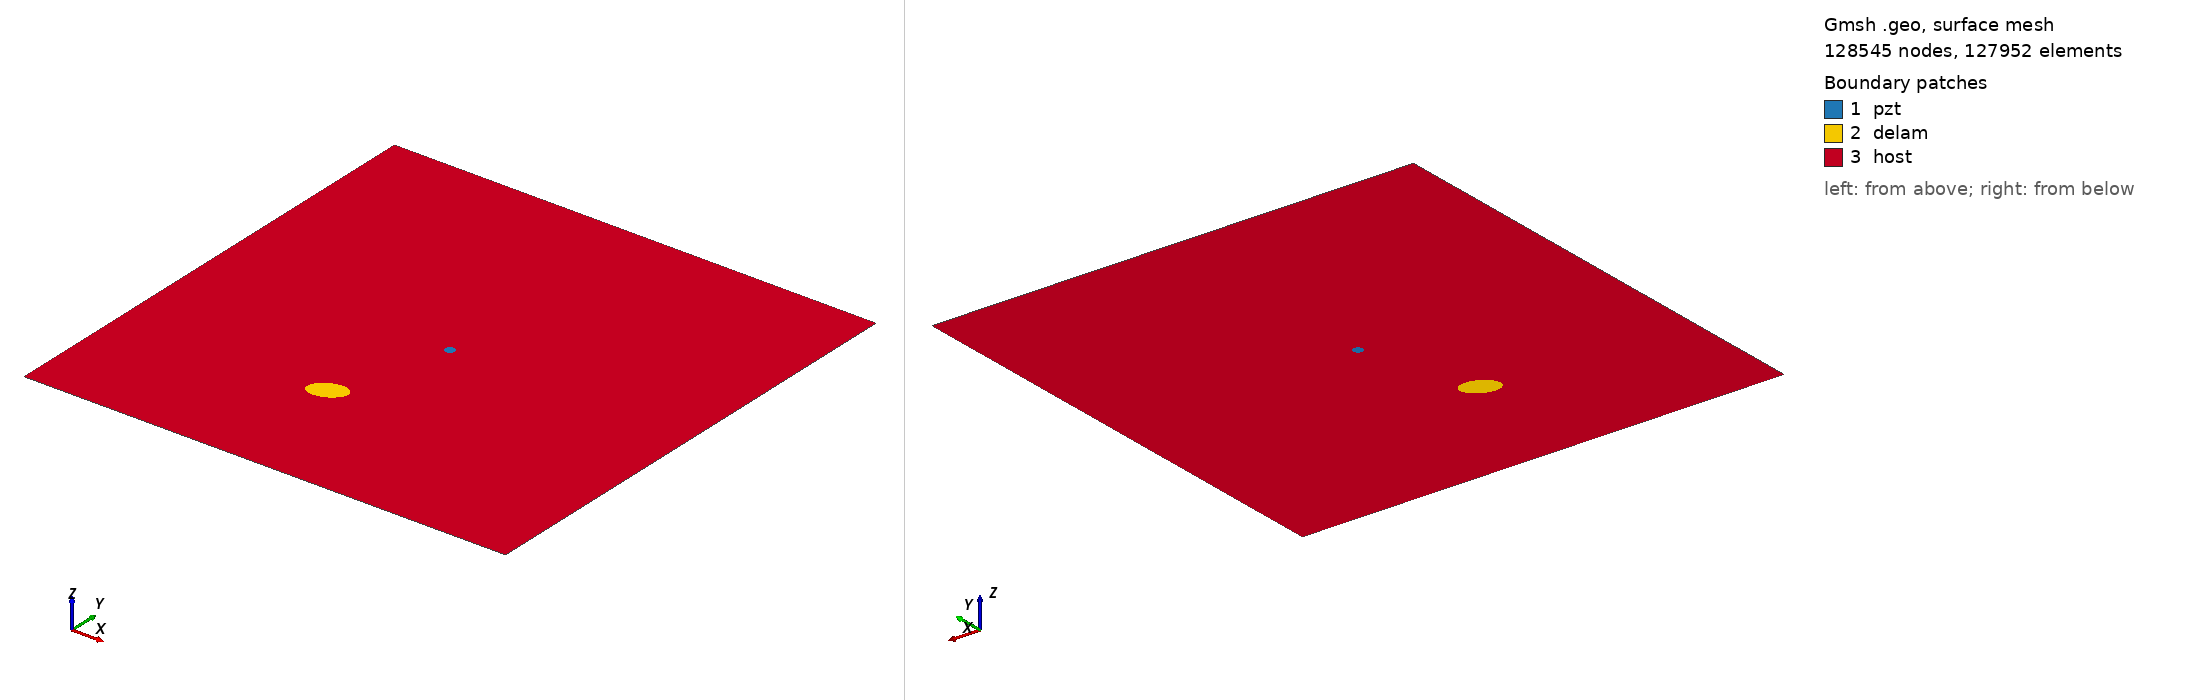

Gmsh geometry script, surface-meshed: 128545 nodes, 127952 surface elements. Boundary patches (legend numbers): 1 pzt, 2 delam, 3 host. Left view from above one corner, right view from below the opposite corner. Legend entries are the model's physical surfaces. The drawing asked Gmsh for element sizes between 1% and 20% of the model's largest extent; the script's own settings can give other sizes.

=== m2_rand_single_delam_344.geo (drawn) ===
SetFactory("OpenCASCADE");
L=0.500000; 
W=0.500000; 
a=0.019003; 
b=0.012192; 
x=0.212227; 
y=0.134168; 
alpha=0.131831 *Pi; 
r=0.005000; 
xpzt=0.250000; 
ypzt=0.250000; 
//+
Point(1) = {0, 0, 0, 1.0};
//+
Point(2) = {L, 0, 0, 1.0};
//+
Point(3) = {L, W, 0, 1.0};
//+
Point(4) = {0, W, 0, 1.0};
//+
Line(1) = {1, 2};
//+
Line(2) = {2, 3};
//+
Line(3) = {3, 4};
//+
Line(4) = {4, 1};
//+
Circle(5) = {xpzt, ypzt, -0, r, 0, 2*Pi};
//+
Ellipse(6) = {x, y, -0, a, b, 0, 2*Pi};
//+
Rotate {{0, 0, 1}, {x, y, 0}, alpha} {
  Curve{6}; 
}
//+
Curve Loop(1) = {4, 1, 2, 3};
//+
Curve Loop(2) = {6};
//+
Curve Loop(3) = {5};
//+
Curve Loop(4) = {6};
//+
Curve Loop(5) = {5};
//+
Plane Surface(1) = {5};
//+
Plane Surface(2) = {4};
//+
Plane Surface(3) = {1, 2, 3};
//+
Point(9) = {xpzt, ypzt, 0, 1.0};
//+
Point{9} In Surface {1};// mesh node at centre of pzt
//+
Physical Surface("pzt") = {1};
//+
Physical Surface("delam") = {2};
//+
Physical Surface("host") = {3};

Mesh.Algorithm = 6; // Frontal
Mesh.CharacteristicLengthFactor = 0.034000;
Mesh.CharacteristicLengthMin = 0.001000;
Mesh.CharacteristicLengthMax = 0.200000;
Mesh.RecombineAll = 1; // Apply recombination algorithm
Mesh.SubdivisionAlgorithm = 1; // 1: all quadrangles
Mesh.Smoothing = 1;
